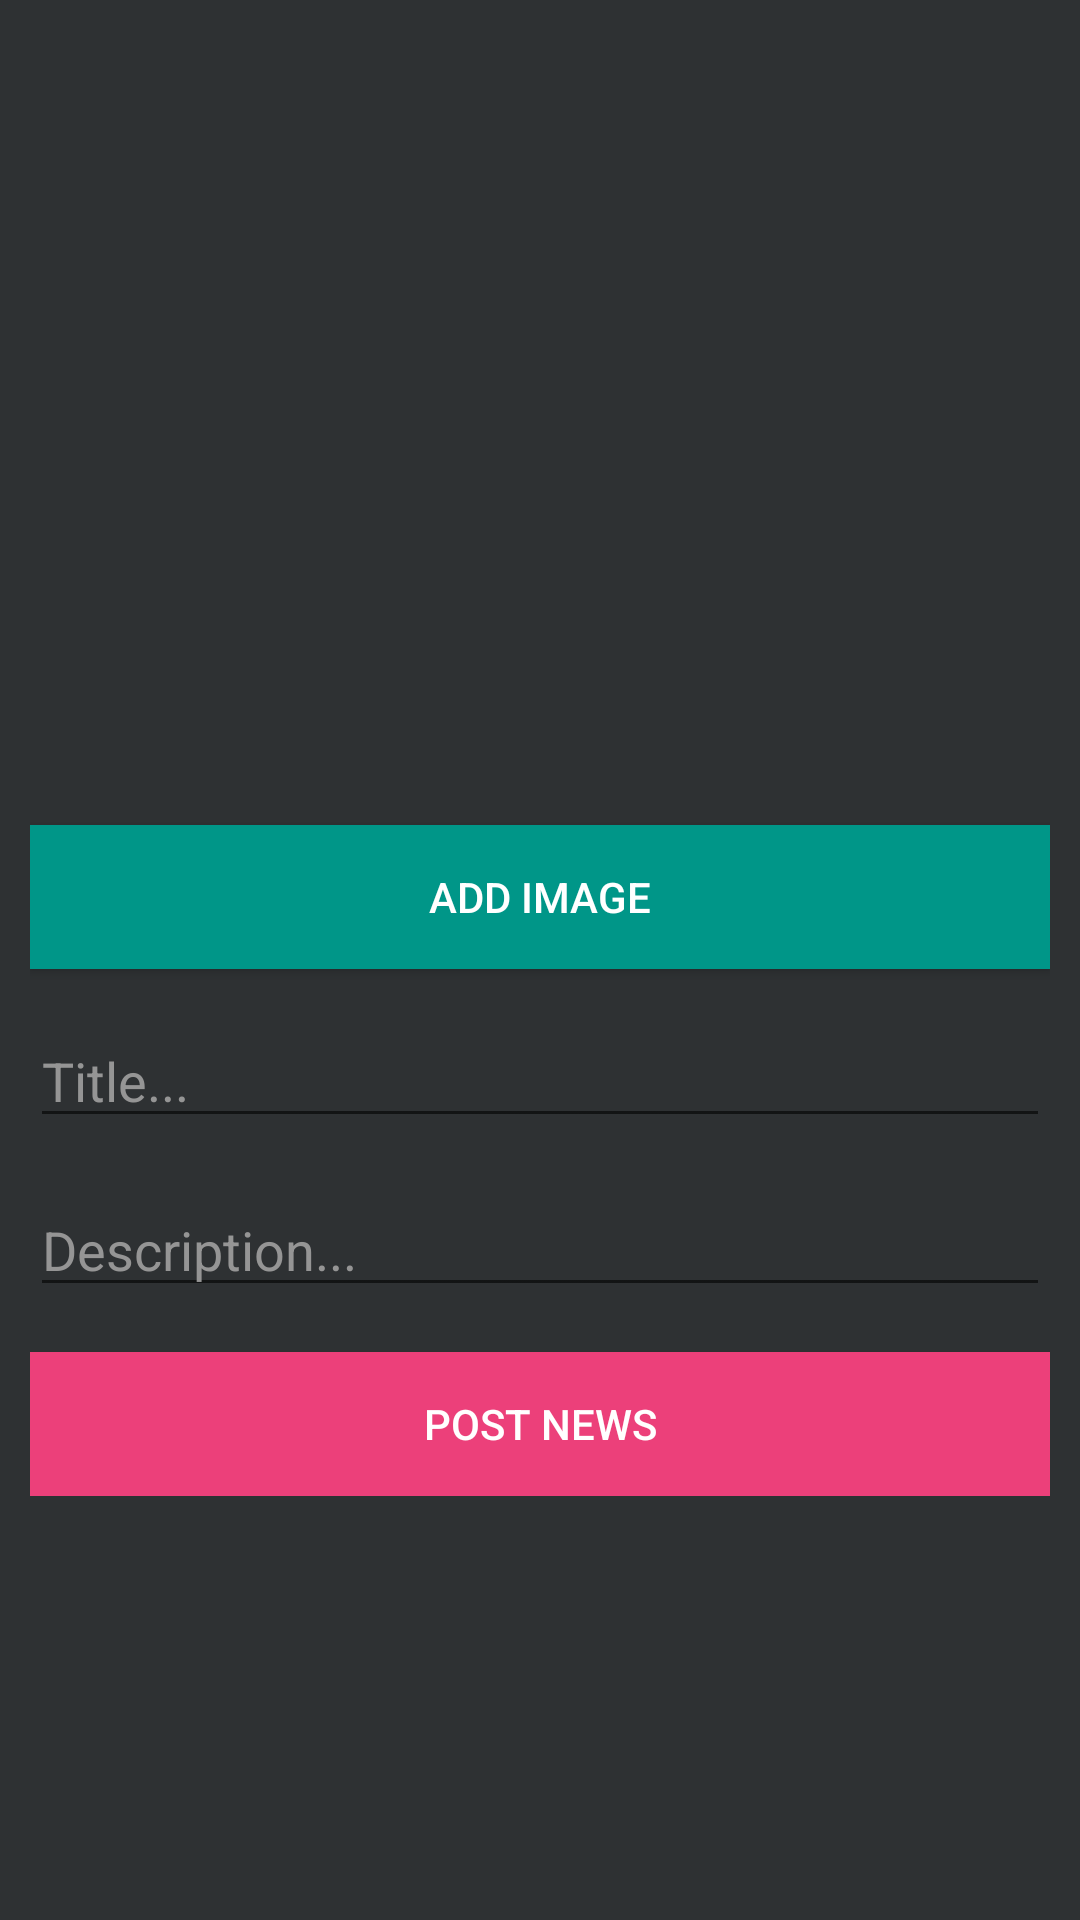

Android layout source for this screen:
<!-- AndroidManifest.xml: application theme Theme.GramPanchayatServices -->
<!-- res/layout/fragment_create_news.xml -->
<?xml version="1.0" encoding="utf-8"?>
<LinearLayout xmlns:android="http://schemas.android.com/apk/res/android"
    xmlns:tools="http://schemas.android.com/tools"
    android:layout_width="match_parent"
    android:layout_height="match_parent"
    android:background="@color/material_dynamic_neutral20"
    android:orientation="vertical"
    tools:context="ui.createnews.CreateNewsFragment">


    <ScrollView
        android:layout_width="match_parent"
        android:layout_height="wrap_content"
        android:orientation="vertical"
        android:padding="10dp">

        <LinearLayout
            android:layout_width="match_parent"
            android:layout_height="match_parent"
            android:orientation="vertical">

            <ImageView
                android:id="@+id/newsImage"
                android:layout_width="match_parent"
                android:layout_height="250dp"
                android:layout_gravity="center"
                android:elevation="5dp"
                android:scaleType="centerCrop"
                android:src="@drawable/placeholder_view" />

            <androidx.appcompat.widget.AppCompatButton
                android:id="@+id/addImage"
                android:layout_width="match_parent"
                android:layout_height="wrap_content"
                android:layout_marginTop="15dp"
                android:background="#009688"
                android:text="Add Image"
                android:textColor="#FFFFFF" />


            <EditText
                android:id="@+id/newsTitle"
                android:layout_width="match_parent"
                android:layout_height="wrap_content"
                android:layout_marginTop="15dp"
                android:hint="Title..."
                android:maxLines="100"
                android:outlineAmbientShadowColor="@color/teal_200"
                android:outlineSpotShadowColor="@color/teal_200"
                android:textColor="@color/whiteTextColor"
                android:textColorHint="#959595"

                />

            <EditText
                android:id="@+id/newsDescription"
                android:layout_width="match_parent"
                android:layout_height="wrap_content"
                android:layout_marginTop="15dp"
                android:hint="Description..."
                android:maxLines="1000"
                android:outlineAmbientShadowColor="@color/teal_200"
                android:outlineSpotShadowColor="@color/teal_200"
                android:textColor="@color/whiteTextColor"
                android:textColorHint="#959595" />


            <androidx.appcompat.widget.AppCompatButton
                android:id="@+id/postNews"
                android:layout_width="match_parent"
                android:layout_height="wrap_content"
                android:layout_marginTop="15dp"
                android:background="#EC407A"
                android:text="Post News"
                android:textColor="#FFFFFF" />


        </LinearLayout>

    </ScrollView>

</LinearLayout>
<!-- resources referenced by this layout -->
<resources>
  <color name="teal_200">#FF03DAC5</color>
  <color name="whiteTextColor">#fff</color>
  <style name="Theme.GramPanchayatServices" parent="Theme.MaterialComponents.DayNight.DarkActionBar">
          
          <item name="colorPrimary">@color/purple_500</item>
          <item name="colorPrimaryVariant">@color/purple_700</item>
          <item name="colorOnPrimary">@color/white</item>
          
          <item name="colorSecondary">@color/teal_200</item>
          <item name="colorSecondaryVariant">@color/teal_700</item>
          <item name="colorOnSecondary">@color/black</item>
          
          <item name="android:statusBarColor">?attr/colorPrimaryVariant</item>
          
      </style>
  <color name="purple_500">#FF6200EE</color>
  <color name="purple_700">#FF3700B3</color>
  <color name="white">#FFFFFFFF</color>
  <color name="teal_700">#FF018786</color>
  <color name="black">#FF000000</color>
</resources>
